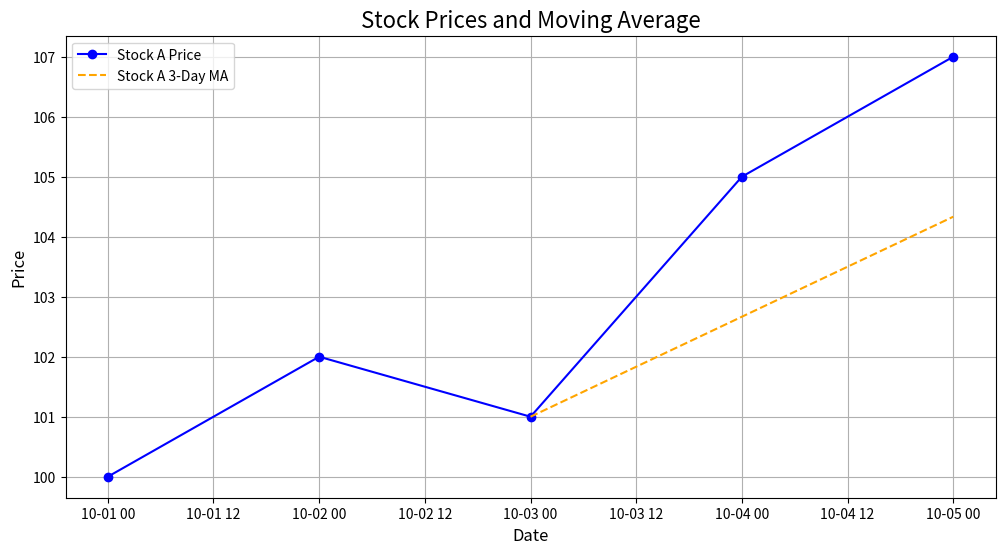

This chart was generated by the following Python code:
# 範例 2: 圖表客製化與多重序列

import pandas as pd
import matplotlib.pyplot as plt

# 準備資料，包含兩支股票
data = {
    'Stock_A_Price': [100, 102, 101, 105, 107],
    'Stock_B_Price': [50, 51, 52, 51, 53]
}
index = pd.to_datetime(['2023-10-01', '2023-10-02', '2023-10-03', '2023-10-04', '2023-10-05'])
df = pd.DataFrame(data, index=index)

# 計算 3 日移動平均線
df['Stock_A_MA3'] = df['Stock_A_Price'].rolling(window=3).mean()

plt.figure(figsize=(12, 6))

# 繪製 A 股票的價格
plt.plot(df.index, df['Stock_A_Price'], 
         color='blue', 
         linestyle='-', 
         marker='o', 
         label='Stock A Price')

# 繪製 A 股票的 3 日移動平均線
plt.plot(df.index, df['Stock_A_MA3'],
         color='orange',
         linestyle='--',
         label='Stock A 3-Day MA')

# 繪製 B 股票的價格
# plt.plot(df.index, df['Stock_B_Price'], color='green', label='Stock B Price')

# --- 客製化 ---
plt.title('Stock Prices and Moving Average', fontsize=16)
plt.xlabel('Date', fontsize=12)
plt.ylabel('Price', fontsize=12)
plt.legend() # 顯示圖例
plt.grid(True)

plt.show()
